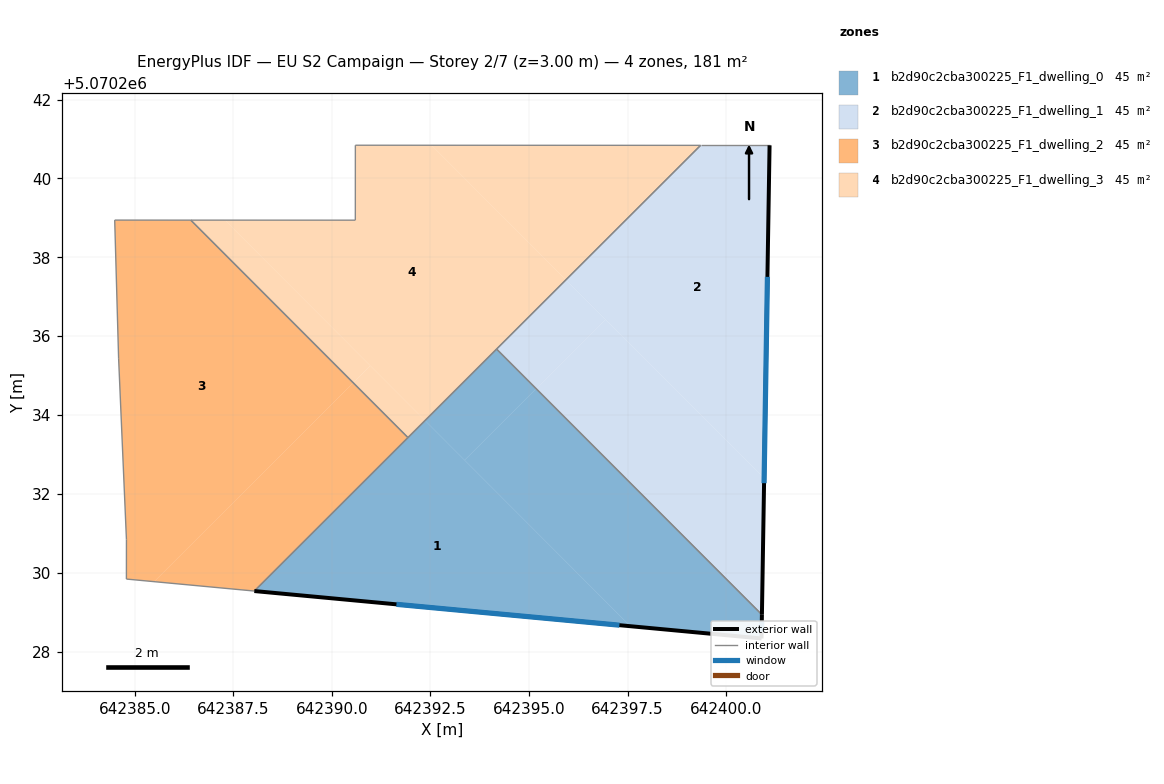
=== STOREY PLAN SPEC (per zone: floor XY polygon, exterior-wall plan segments, windows/doors) ===
zone 1: b2d90c2cba300225_F1_dwelling_0  (45.2 m²)
  floor: (642397.57, 5070228.64) (642392.36, 5070233.86) (642388.03, 5070229.54)
  floor: (642400.90, 5070228.33) (642400.91, 5070228.94) (642395.18, 5070234.67) (642393.37, 5070232.86) (642397.57, 5070228.64)
  floor: (642395.18, 5070234.67) (642394.18, 5070235.67) (642392.36, 5070233.86) (642393.37, 5070232.86)
  exterior wall: (642400.91, 5070228.93) – (642400.90, 5070228.33)  [0.6 m]
    window: (642400.91, 5070228.77) – (642400.90, 5070228.50)  [0.3 m²]
  exterior wall: (642400.90, 5070228.33) – (642388.03, 5070229.54)  [12.9 m]
    window: (642397.29, 5070228.67) – (642391.64, 5070229.20)  [7.5 m²]
  interior walls: 2
zone 2: b2d90c2cba300225_F1_dwelling_1  (45.2 m²)
  floor: (642400.96, 5070232.40) (642401.10, 5070240.84) (642399.35, 5070240.84) (642395.94, 5070237.43)
  floor: (642396.94, 5070236.43) (642395.94, 5070237.43) (642394.18, 5070235.67) (642395.18, 5070234.67)
  floor: (642400.91, 5070228.94) (642400.96, 5070232.40) (642396.94, 5070236.43) (642395.18, 5070234.67)
  exterior wall: (642401.10, 5070240.84) – (642400.91, 5070228.93)  [11.9 m]
    window: (642401.05, 5070237.51) – (642400.96, 5070232.27)  [6.9 m²]
  interior walls: 3
zone 3: b2d90c2cba300225_F1_dwelling_2  (45.2 m²)
  floor: (642390.54, 5070234.82) (642386.42, 5070238.94) (642384.49, 5070238.95) (642384.59, 5070235.44) (642384.79, 5070230.84) (642384.79, 5070229.84) (642385.49, 5070229.77)
  floor: (642391.93, 5070233.43) (642390.54, 5070234.82) (642385.49, 5070229.77) (642388.03, 5070229.54)
  interior walls: 7
zone 4: b2d90c2cba300225_F1_dwelling_3  (45.2 m²)
  floor: (642395.94, 5070237.43) (642392.53, 5070240.84) (642390.60, 5070240.84) (642390.59, 5070238.94) (642387.29, 5070238.94) (642392.36, 5070233.86)
  floor: (642390.97, 5070235.25) (642387.29, 5070238.94) (642386.42, 5070238.94) (642390.54, 5070234.82)
  floor: (642399.35, 5070240.84) (642392.53, 5070240.84) (642395.94, 5070237.43)
  floor: (642392.36, 5070233.86) (642390.97, 5070235.25) (642390.54, 5070234.82) (642391.93, 5070233.43)
  interior walls: 5

=== DERIVED (storey summary) ===
Building: EU S2 Campaign
Storey: 2 of 7  (floor level z = 3.00 m)
Storey gross floor area: 181.0 m²
Zones on this storey: 4
  - b2d90c2cba300225_F1_dwelling_0: floor 45.2 m²; exterior wall 13.5 m (40.6 m²); 2 window(s) 7.8 m²; WWR 19.3%
  - b2d90c2cba300225_F1_dwelling_1: floor 45.2 m²; exterior wall 11.9 m (35.7 m²); 1 window(s) 6.9 m²; WWR 19.3%
  - b2d90c2cba300225_F1_dwelling_2: floor 45.2 m²
  - b2d90c2cba300225_F1_dwelling_3: floor 45.2 m²
Zone adjacency (shared interzone walls):
  - b2d90c2cba300225_F1_dwelling_0 ↔ b2d90c2cba300225_F1_dwelling_1
  - b2d90c2cba300225_F1_dwelling_2 ↔ b2d90c2cba300225_F1_dwelling_3